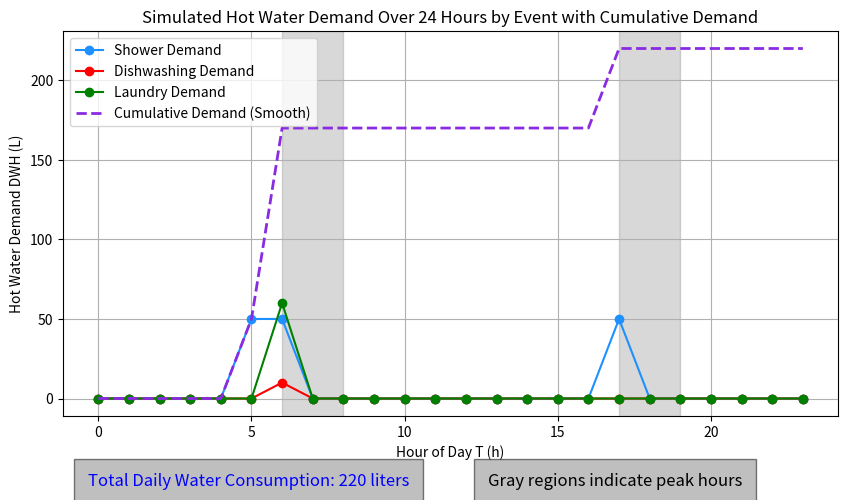

The matplotlib source for this figure:
import numpy as np
import matplotlib.pyplot as plt

#Three different events are considered to have the biggest effect on hot water demand: showers, dishwashing, and laundry.
#Educated guesses were made to estimate the probability of each event occurring either at peak or off-peak times.

#Shower parameters
shower_vol = 50  #Average volume of water used in L for a 5 minute shower
shower_peak_prob = 0.7  #Probability during peak hours
shower_off_peak_prob = 0.02  #Probability during off-peak hours

#Dishwashing parameters
dishwashing_vol = 10  #Average volume of water used in L
dishwashing_peak_prob = 0.5  #Probability during peak hours
dishwashing_off_peak_prob = 0.1  #Probability during off-peak hours

#Laundry parameters
laundry_vol = 60  #Average volume of water used in L
laundry_peak_prob = 0.3  #Probability during peak hours
laundry_off_peak_prob = 0.05  #Probability during off-peak hours

#Peak hours are assumed to be 6-8 am and 5-7 pm every day
peak_hours = list(range(6, 8)) + list(range(17, 19))

#Daily usage limits
#Set the variables to 0 for each 24h period
daily_laundry_count = 0
daily_dishwasher_count = 0
daily_shower_count = 0

MAX_LAUNDRY_USAGE = (3/7) #Laundry happens on average 3 times a week so the probability of it happening over a single time period is 3/7
MAX_DISHWASHER_USAGE = (215/365) #Average dishwasher usage in the UK is 215 times over the year per household
MAX_SHOWER_USAGE = 3

#Hot water demand simulation for a 24-hour time period
def water_demand():
    global daily_laundry_count, daily_dishwasher_count, daily_shower_count
    #Reset counters at the start of each simulation
    daily_laundry_count = 0
    daily_dishwasher_count = 0
    daily_shower_count = 0

    shower_demand = [0] * 24
    dishwashing_demand = [0] * 24
    laundry_demand = [0] * 24
    
    #List to store hot water demand for each hour
    demand = [0] * 24 

    #Loop through each hour of the day
    for hour in range(24):
        #Assume no events occur between midnight and 6am
        if hour < 5:
            continue

        #Starting demand for each hour is assumed to be 0
        hourly_demand = 0 
        #Check if this hour is in the peak hours list
        hour_cond = hour in peak_hours  

        #Check if shower event happens
        prob = shower_peak_prob if hour_cond else shower_off_peak_prob
        if np.random.rand() < prob and daily_shower_count < MAX_SHOWER_USAGE:
            hourly_demand += shower_vol
            shower_demand[hour] += shower_vol  #Track shower demand separately
            daily_shower_count += 1  #Increment daily shower count

        #Check if dishwashing event happens
        prob = dishwashing_peak_prob if hour_cond else dishwashing_off_peak_prob
        if np.random.rand() < prob and daily_dishwasher_count < MAX_DISHWASHER_USAGE:
            hourly_demand += dishwashing_vol
            dishwashing_demand[hour] += dishwashing_vol  #Track dishwashing demand separately
            daily_dishwasher_count += 1  #Increment daily dishwasher count

        #Check if laundry event happens
        prob = laundry_peak_prob if hour_cond else laundry_off_peak_prob
        if np.random.rand() < prob and daily_laundry_count < MAX_LAUNDRY_USAGE:
            hourly_demand += laundry_vol
            laundry_demand[hour] += laundry_vol  #Track laundry demand separately
            daily_laundry_count += 1  #Increment daily laundry count

        #Store demand in the demand list
        demand[hour] = hourly_demand  

    #Calculate cumulative demand for smoothing
    cumulative_demand = np.cumsum(demand)
    
    total_demand = sum(demand)
    return shower_demand, dishwashing_demand, laundry_demand, cumulative_demand, total_demand

#Run simulation
shower_demand, dishwashing_demand, laundry_demand, cumulative_demand, total_demand = water_demand()



#Results over 24-hour period
plt.figure(figsize=(10, 5))  
plt.plot(range(24), shower_demand,color='dodgerblue',  marker='o', label="Shower Demand")
plt.plot(range(24), dishwashing_demand,color ='red', marker='o', label="Dishwashing Demand")
plt.plot(range(24), laundry_demand,color='green', marker='o', label="Laundry Demand")
plt.plot(range(24), cumulative_demand, color="blueviolet", linestyle="--", linewidth=2, label="Cumulative Demand (Smooth)")

plt.xlabel("Hour of Day T (h)")           
plt.ylabel("Hot Water Demand DWH (L)")  
plt.title("Simulated Hot Water Demand Over 24 Hours by Event with Cumulative Demand")  
plt.xticks(range(0, 25, 5))        
plt.legend()                        
plt.grid(True)           

#Regions to highlight peak hours        
plt.axvspan(6, 8, color='gray',alpha=0.3)
plt.axvspan(17, 19, color='gray',alpha=0.3)

#Labeling figures
plt.figtext(0.15, -0.03, f"Total Daily Water Consumption: {total_demand} liters", 
            style='italic', bbox={'facecolor': 'gray', 'alpha': 0.5, 'pad': 10}, 
            fontsize=12, color="blue")
plt.figtext(.55, -0.03, "Gray regions indicate peak hours", 
            style='italic', bbox={'facecolor': 'gray', 'alpha': 0.5, 'pad': 10}, 
            fontsize=12, color="black")

plt.show()

print("Total hot water demand is", total_demand)
